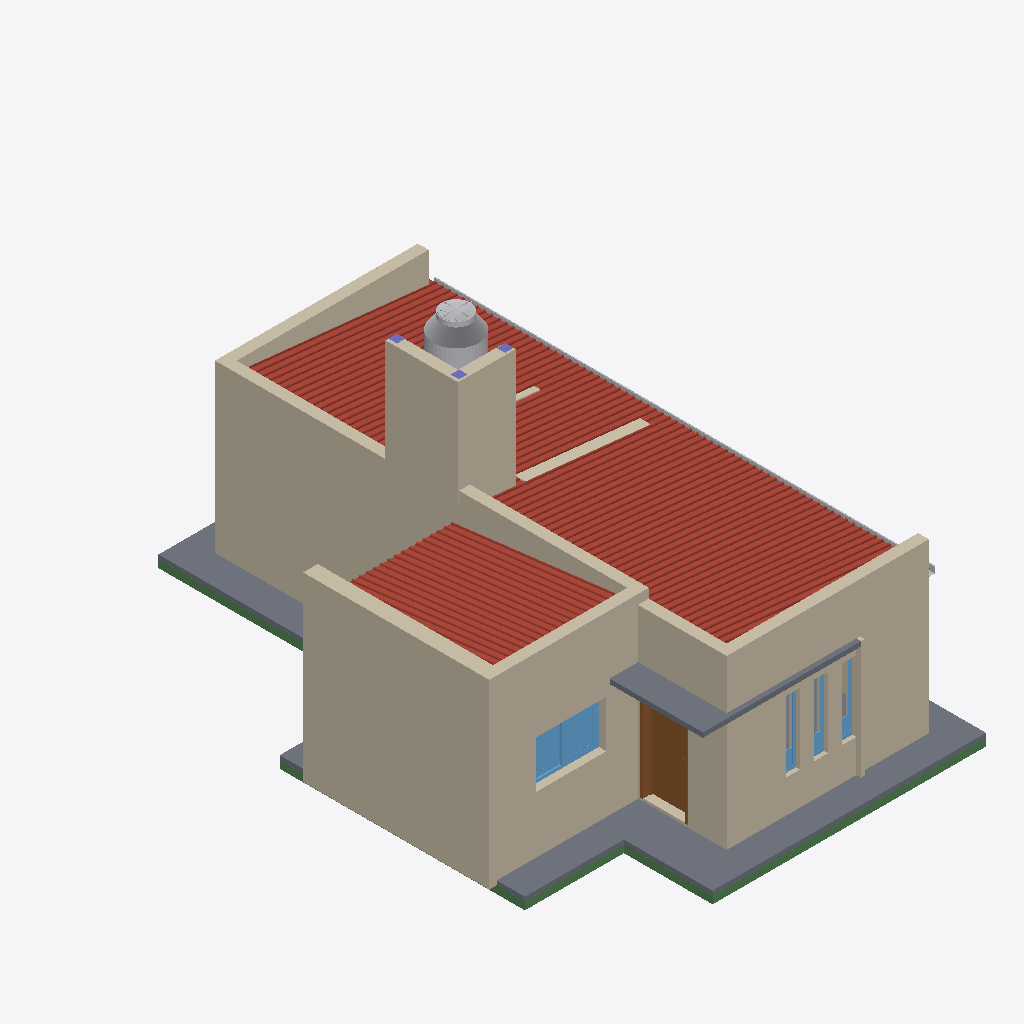
Isometric view of an IFC building model (IFC-SPF (STEP), schema IFC4, length unit metre), seen from the south-west, elements coloured by IFC class (only those large enough to see are counted): 13 walls (beige), 7 beams (green), 4 windows (light blue), 3 slabs (grey), 3 other elements (light grey), 3 columns (violet), 2 roofs (red-brown), 1 door (brown).
Extent 8.1 m × 12.1 m × 6.6 m (x, y, z). Storeys (10): Nivel 00 Base at 0.00 m; N-00_NPT-EXTERIOR at 0.09 m; N-01_PT-INTERIOR at 0.15 m; N-03_ALERO-HA at 2.45 m; N-02_CIELORRASO at 2.60 m; Nivel Encadenado at 2.69 m; N-05_CUBIERTA-CUM at 3.65 m; N-04_CUBIERTA-LAT at 3.85 m; N-06_BASE-TANQUE at 4.65 m; N-07_TANQUE-TOP at 5.85 m. Elements (88): 32 IfcBeam, 20 IfcWall, 14 IfcColumn, 7 IfcWindow, 4 IfcDoor, 4 IfcSlab, 2 IfcBuildingElementProxy, 2 IfcCovering, 2 IfcRoof, 1 IfcFlowTerminal.

HEADER;
FILE_DESCRIPTION(('ViewDefinition [ReferenceView_V1.2]','RevitIdentifiers [VersionGUID: 362a4f4e-5259-4a43-9b19-f03744a6bda4, NumberOfSaves: 66]','CoordinateReference [CoordinateBase: Shared Coordinates, ProjectSite: Default Site]','ExchangeRequirement [Architecture]'),'2;1');
FILE_NAME('Modulo Ahora Tu Casa 07.ifc','2026-04-23T20:06:51-03:00',(''),('IAPV'),'ODA SDAI 24.11','Autodesk Revit 25.0.2.419 (ENU) - IFC 25.0.2.419','');
FILE_SCHEMA(('IFC4'));
ENDSEC;
DATA;
#27=IFCPROJECT('33pzvBcnv768LLVs4jVOfO',#18,'Project Number',$,$,'Project Name','Project Status',(#22),#56666);
#74=IFCSITE('33pzvBcnv768LLVs4jVOfQ',#18,'Default',$,$,#73,$,$,.ELEMENT.,(42,21,31,401672),(-71,-3,-24,-345703),0.0,$,$);
#32=IFCBUILDING('33pzvBcnv768LLVs4jVOfP',#18,'Building Name',$,$,#30,$,'Building Name',.ELEMENT.,$,$,#31);
#35=IFCBUILDINGSTOREY('2Dwny0T$55R8mjIG_nrUvx',#18,'Nivel 00 Base',$,'Level:8mm Head',#34,$,'Nivel 00 Base',.ELEMENT.,0.0);
#39=IFCBUILDINGSTOREY('1ZGO8hrFCHqw0v0026FpFv',#18,'N-00_NPT-EXTERIOR',$,'Level:8mm Head',#38,$,'N-00_NPT-EXTERIOR',.ELEMENT.,0.08999999999999998);
#43=IFCBUILDINGSTOREY('2JF4e6axWHqu3u0C1FZlmi',#18,'N-01_PT-INTERIOR',$,'Level:8mm Head',#42,$,'N-01_PT-INTERIOR',.ELEMENT.,0.14999999999999997);
#47=IFCBUILDINGSTOREY('1NqAd$qfbAwQgLQhsLS2t0',#18,'N-03_ALERO-HA',$,'Level:8mm Head',#46,$,'N-03_ALERO-HA',.ELEMENT.,2.45);
#51=IFCBUILDINGSTOREY('1NqAd$qfbAwQgLQhsLS2tB',#18,'N-02_CIELORRASO',$,'Level:8mm Head',#50,$,'N-02_CIELORRASO',.ELEMENT.,2.6);
#55=IFCBUILDINGSTOREY('1mUjoGseL7NP1DJd2EZDNc',#18,'Nivel Encadenado',$,'Level:8mm Head',#54,$,'Nivel Encadenado',.ELEMENT.,2.69);
#59=IFCBUILDINGSTOREY('1NqAd$qfbAwQgLQhsLS2s_',#18,'N-05_CUBIERTA-CUM',$,'Level:8mm Head',#58,$,'N-05_CUBIERTA-CUM',.ELEMENT.,3.65);
#63=IFCBUILDINGSTOREY('1NqAd$qfbAwQgLQhsLS2sv',#18,'N-04_CUBIERTA-LAT',$,'Level:8mm Head',#62,$,'N-04_CUBIERTA-LAT',.ELEMENT.,3.8499999999999996);
#67=IFCBUILDINGSTOREY('1NqAd$qfbAwQgLQhsLS2st',#18,'N-06_BASE-TANQUE',$,'Level:8mm Head',#66,$,'N-06_BASE-TANQUE',.ELEMENT.,4.6499999999999995);
#71=IFCBUILDINGSTOREY('1NqAd$qfbAwQgLQhsLS38X',#18,'N-07_TANQUE-TOP',$,'Level:8mm Head',#70,$,'N-07_TANQUE-TOP',.ELEMENT.,5.849999999999999);
#7534=IFCROOF('1LAw5Iv0v81wy3QV2Ny97s',#18,'Sloped Glazing:Techo Sinusoidal:1665585',$,'Sloped Glazing:Techo Sinusoidal',#7533,$,'1665585',.NOTDEFINED.);
#149=IFCWALL('3zZsQQbGH16RAQUDuQVEbl',#18,'Basic Wall:MUR-LCC-300-MED:1662119',$,'Basic Wall:MUR-LCC-300-MED',#81,#148,'1662119',.NOTDEFINED.);
#999=IFCWALL('3zZsQQbGH16RAQUDuQVDQd',#18,'Basic Wall:MUR-LHC-200-EXT:1663855',$,'Basic Wall:MUR-LHC-200-EXT',#902,#998,'1663855',.NOTDEFINED.);
#434=IFCWALL('3zZsQQbGH16RAQUDuQVDLL',#18,'Basic Wall:MUR-LHC-200-EXT:1663133',$,'Basic Wall:MUR-LHC-200-EXT',#373,#433,'1663133',.NOTDEFINED.);
#1261=IFCWALL('3zZsQQbGH16RAQUDuQVD6b',#18,'Basic Wall:MUR-LHC-200-EXT:1664109',$,'Basic Wall:MUR-LHC-200-EXT',#1140,#1260,'1664109',.NOTDEFINED.);
#23851=IFCSLAB('2I240AD913ZxCwTW6Rfwt_',#18,'Floor:Platea de 90mm:1682703',$,'Floor:Platea de 90mm',#23835,#23850,'1682703',.FLOOR.);
#10887=IFCROOF('1LAw5Iv0v81wy3QV2Ny95j',#18,'Sloped Glazing:Techo Sinusoidal:1665706',$,'Sloped Glazing:Techo Sinusoidal',#10886,$,'1665706',.NOTDEFINED.);
#1106=IFCWALL('3zZsQQbGH16RAQUDuQVDPn',#18,'Basic Wall:MUR-LHC-200-EXT:1663929',$,'Basic Wall:MUR-LHC-200-EXT',#1033,#1105,'1663929',.NOTDEFINED.);
#12074=IFCWALL('1S3$PTLfv5Nw9uGJBde1_v',#18,'Basic Wall:MUR-LHC-200-EXT:1667825',$,'Basic Wall:MUR-LHC-200-EXT',#12013,#12073,'1667825',.NOTDEFINED.);
#11979=IFCWALL('1S3$PTLfv5Nw9uGJBde1$Z',#18,'Basic Wall:MUR-LHC-200-EXT:1667755',$,'Basic Wall:MUR-LHC-200-EXT',#11918,#11978,'1667755',.NOTDEFINED.);
#571=IFCWALL('3zZsQQbGH16RAQUDuQVDIY',#18,'Basic Wall:MUR-LHC-200-EXT:1663338',$,'Basic Wall:MUR-LHC-200-EXT',#498,#570,'1663338',.NOTDEFINED.);
#25685=IFCWALL('17D0v3YQr8RhiGdmCJMHmK',#18,'Basic Wall:MUR-LHC-200-EXT:1687977',$,'Basic Wall:MUR-LHC-200-EXT',#25624,#25684,'1687977',.NOTDEFINED.);
#55084=IFCSLAB('3XOopqOnr7Bh0E6s7HHiUp',#18,'Floor:CARP-CEM-30:1698716',$,'Floor:CARP-CEM-30',#55071,#55083,'1698716',.FLOOR.);
#7507=IFCDOOR('1R4LzuYJn6WgVaJz33KtWQ',#18,'M_Door-Passage-Single-Flush:P1-090 0.90X2.05:1665350',$,'M_Door-Passage-Single-Flush:P1-090 0.90X2.05',#56575,#7503,'1665350',2.0300000000000002,0.9599999999999994,.DOOR.,.SINGLE_SWING_LEFT.,$);
#26714=IFCFLOWTERMINAL('3Ul7GbCfDD6xsQUy237YBv',#18,'Tinaco Garantía de por Vida - Copy:Cap 600 lt:1692762',$,'Tinaco Garantía de por Vida - Copy:Cap 600 lt',#26713,#26710,'1692762');
#15054=IFCWINDOW('3Nw7j3dH1FkPGvD15B5XZh',#18,'Windows_Opening-Slide_Strugal_Strugal-s70c2_Two-Leaf_INT:V3 1.50x1.00:1670444',$,'Windows_Opening-Slide_Strugal_Strugal-s70c2_Two-Leaf_INT:V3 1.50x1.00',#56596,#15050,'1670444',1.0000000000000024,1.500000000000001,.WINDOW.,.NOTDEFINED.,$);
#55652=IFCBEAM('0RvA23c257FvTzAph1D17W',#18,'Hormigón-Viga rectangular:EI_01 Encadenado de Borde 18x16:1709951',$,'Hormigón-Viga rectangular:EI_01 Encadenado de Borde 18x16',#55651,#55648,'1709951',.BEAM.);
#55111=IFCBUILDINGELEMENTPROXY('0JTGTRffD1mO5NI7ynDYXl',#18,'Wall Sweep:Cornice:1700792',$,'Wall Sweep:Cornice',#55101,#55110,'1700792',.NOTDEFINED.);
#1434=IFCWALL('1R4LzuYJn6WgVaJz33KtUt',#18,'Basic Wall:MUR-LHC-200-EXT:1664747',$,'Basic Wall:MUR-LHC-200-EXT',#1373,#1433,'1664747',.NOTDEFINED.);
#56073=IFCWALL('0Qiiq1H6vE2AgpoKZuJroM',#18,'Basic Wall:MUR-LHC-100-TAB:1712920',$,'Basic Wall:MUR-LHC-100-TAB',#56061,#56072,'1712920',.NOTDEFINED.);
#55816=IFCBEAM('0RvA23c257FvTzAph1D1yd',#18,'Hormigón-Viga rectangular:EI_01 Encadenado de Borde 18x16:1710520',$,'Hormigón-Viga rectangular:EI_01 Encadenado de Borde 18x16',#55815,#55812,'1710520',.BEAM.);
#55978=IFCBEAM('0RvA23c257FvTzAph1D1nJ',#18,'Hormigón-Viga rectangular:EI_01 Encadenado de Borde 18x16:1710796',$,'Hormigón-Viga rectangular:EI_01 Encadenado de Borde 18x16',#55977,#55974,'1710796',.BEAM.);
#55175=IFCBUILDINGELEMENTPROXY('1WnjfPPTH229eeEL$$yGsu',#18,'Wall Sweep:Cornice:1703773',$,'Wall Sweep:Cornice',#55165,#55174,'1703773',.NOTDEFINED.);
#56032=IFCBEAM('0RvA23c257FvTzAph1D1nf',#18,'Hormigón-Viga rectangular:EI_01 Encadenado de Borde 18x16:1710838',$,'Hormigón-Viga rectangular:EI_01 Encadenado de Borde 18x16',#56031,#56028,'1710838',.BEAM.);
#55924=IFCBEAM('0RvA23c257FvTzAph1D1pz',#18,'Hormigón-Viga rectangular:EI_01 Encadenado de Borde 18x16:1710690',$,'Hormigón-Viga rectangular:EI_01 Encadenado de Borde 18x16',#55923,#55920,'1710690',.BEAM.);
#36313=IFCWINDOW('08RTB9XPX2$BW4UbzfAnCu',#18,'Ventana_Oscilante_Linea_Ecolife:V3 0.30x1.50:1696034',$,'Ventana_Oscilante_Linea_Ecolife:V3 0.30x1.50',#56514,#36309,'1696034',1.4999999999999993,0.2999999999999995,.WINDOW.,.NOTDEFINED.,$);
#45702=IFCWINDOW('08RTB9XPX2$BW4UbzfAnaO',#18,'Ventana_Oscilante_Linea_Ecolife:V_2 0.3x1.5:1698562',$,'Ventana_Oscilante_Linea_Ecolife:V_2 0.3x1.5',#56534,#45698,'1698562',1.4999999999999991,0.2999999999999995,.WINDOW.,.NOTDEFINED.,$);
#55044=IFCWINDOW('08RTB9XPX2$BW4UbzfAnbX',#18,'Ventana_Oscilante_Linea_Ecolife:V2 0.30x1.5:1698683',$,'Ventana_Oscilante_Linea_Ecolife:V2 0.30x1.5',#56554,#55040,'1698683',1.4999999999999993,0.2999999999999995,.WINDOW.,.NOTDEFINED.,$);
#23934=IFCSLAB('2Dwny0T$55R8mjIG_nrV10',#18,'Floor:CARP-CEM-30:1683356',$,'Floor:CARP-CEM-30',#23918,#23933,'1683356',.FLOOR.);
#1329=IFCWALL('1R4LzuYJn6WgVaJz33KtSV',#18,'Basic Wall:MUR-LHC-150-INT:1664579',$,'Basic Wall:MUR-LHC-150-INT',#1295,#1328,'1664579',.NOTDEFINED.);
#868=IFCWALL('3zZsQQbGH16RAQUDuQVDSP',#18,'Basic Wall:MUR-LHC-200-EXT:1663697',$,'Basic Wall:MUR-LHC-200-EXT',#795,#867,'1663697',.NOTDEFINED.);
#55550=IFCCOLUMN('1KWg6EpA10xxI9TBrbLCPh',#18,'M_Concrete-Rectangular-Column:ES01-18X18:1709632',$,'M_Concrete-Rectangular-Column:ES01-18X18',#55549,#55546,'1709632',.COLUMN.);
#15105=IFCCOLUMN('37D73$llD0exFGITSfTZ3R',#18,'M_Concrete-Rectangular-Column:ES01-18X18:1671919',$,'M_Concrete-Rectangular-Column:ES01-18X18',#15104,#15102,'1671919',.COLUMN.);
#55597=IFCCOLUMN('1KWg6EpA10xxI9TBrbLCPC',#18,'M_Concrete-Rectangular-Column:ES01-18X18:1709671',$,'M_Concrete-Rectangular-Column:ES01-18X18',#55596,#55593,'1709671',.COLUMN.);
#55762=IFCBEAM('0RvA23c257FvTzAph1D1y8',#18,'Hormigón-Viga rectangular:EI_01 Encadenado de Borde 18x16:1710487',$,'Hormigón-Viga rectangular:EI_01 Encadenado de Borde 18x16',#55761,#55758,'1710487',.BEAM.);
#55870=IFCBEAM('0RvA23c257FvTzAph1D1oT',#18,'Hormigón-Viga rectangular:EI_01 Encadenado de Borde 18x16:1710594',$,'Hormigón-Viga rectangular:EI_01 Encadenado de Borde 18x16',#55869,#55866,'1710594',.BEAM.);
ENDSEC;
